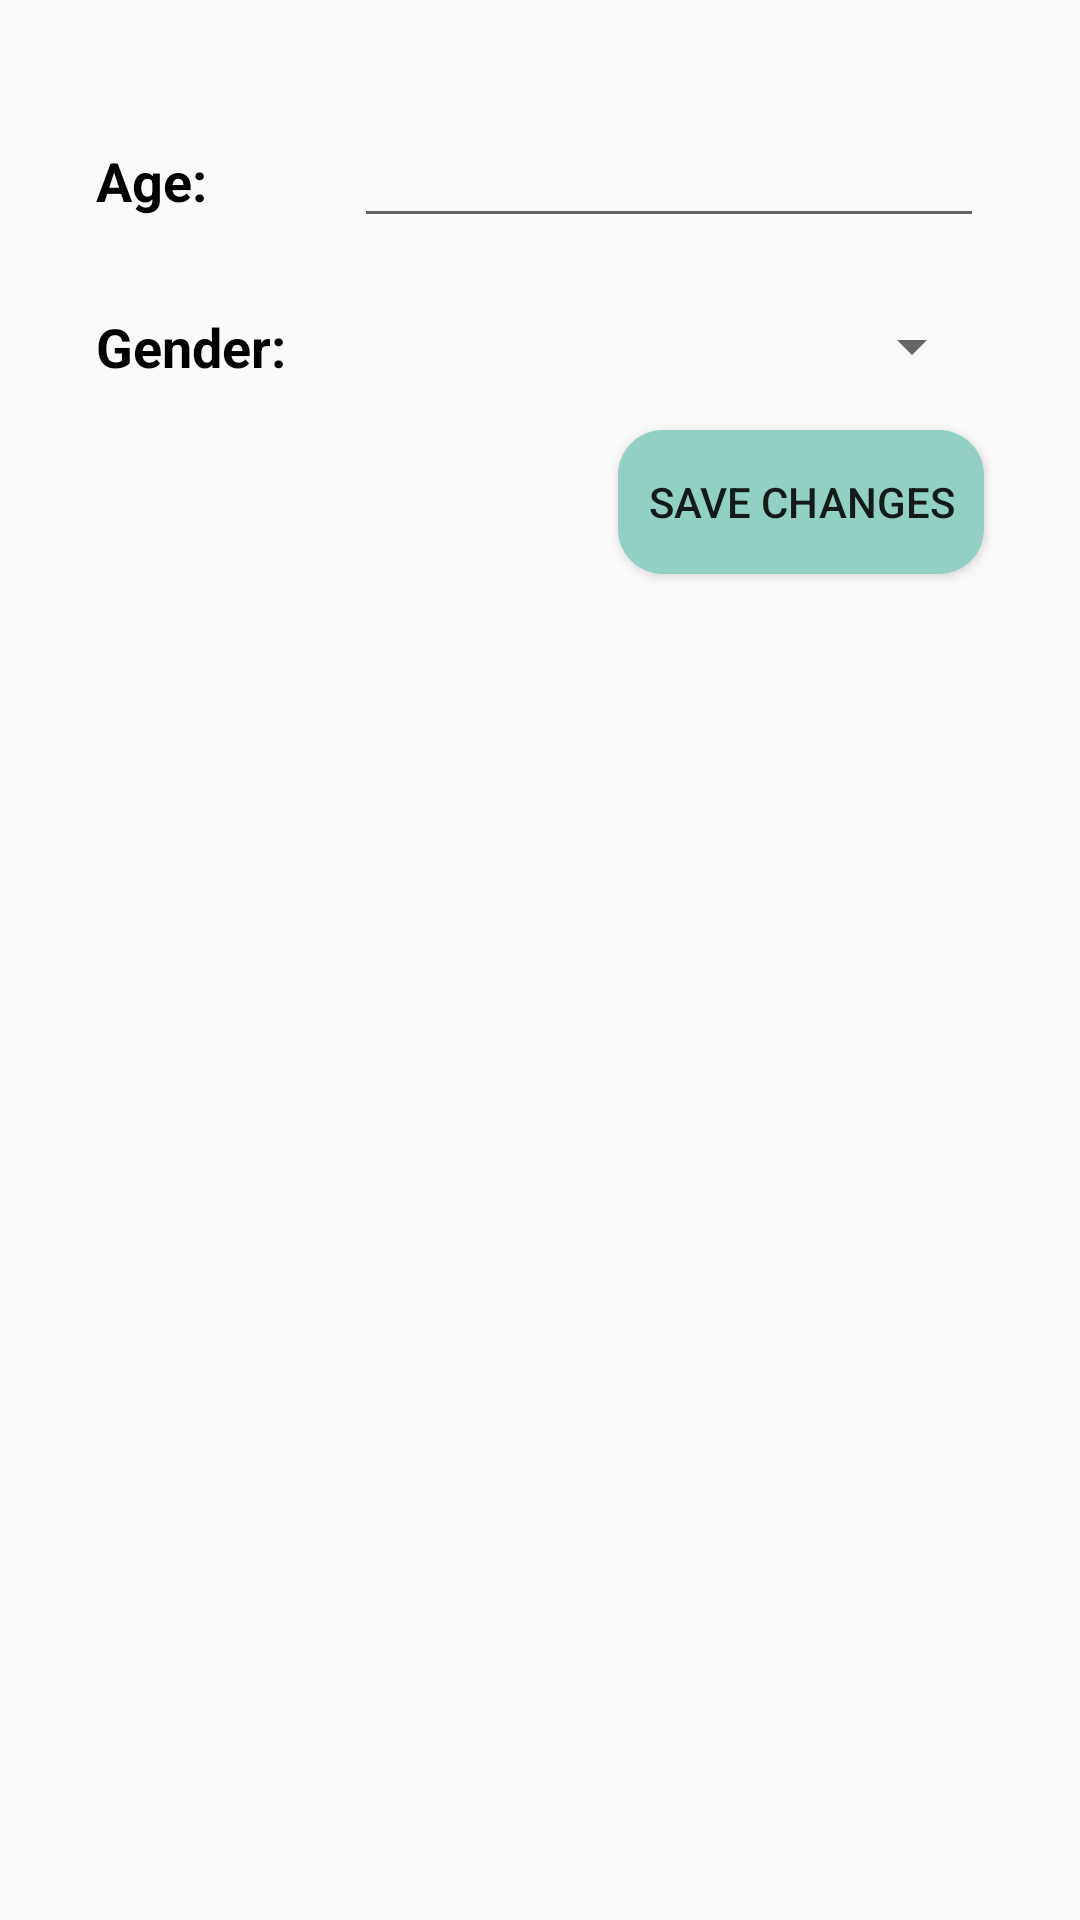

This screen was rendered from an Android layout file. Write that file and the resources it references.
<!-- AndroidManifest.xml: application theme Theme.AppCompat.Light.NoActionBar -->
<!-- res/layout/fragment_personal_info.xml -->
<?xml version="1.0" encoding="utf-8"?>

<FrameLayout xmlns:android="http://schemas.android.com/apk/res/android"
    xmlns:app="http://schemas.android.com/apk/res-auto"
    xmlns:tools="http://schemas.android.com/tools"
    android:id="@+id/frameLayout2"
    android:layout_width="match_parent"
    android:layout_height="match_parent"
    tools:context=".ui.home.user.data.management.PersonalInfoFragment">

    <androidx.constraintlayout.widget.ConstraintLayout
        android:layout_width="match_parent"
        android:layout_height="match_parent"
        android:padding="24dp">

        <TextView
            android:id="@+id/label_age"
            android:layout_width="wrap_content"
            android:layout_height="wrap_content"
            android:layout_marginStart="8dp"
            android:layout_marginLeft="8dp"
            android:layout_marginTop="24dp"
            android:text="@string/age"
            android:textColor="@color/design_default_color_on_secondary"
            android:textSize="18sp"
            android:textStyle="bold"
            android:visibility="visible"
            app:layout_constraintStart_toStartOf="parent"
            app:layout_constraintTop_toTopOf="parent" />

        <Button
            android:id="@+id/button_savePersonalInfo"
            android:layout_width="wrap_content"
            android:layout_height="wrap_content"
            android:layout_marginTop="16dp"
            android:layout_marginEnd="8dp"
            android:layout_marginRight="8dp"
            android:background="@drawable/roundbutton"
            android:gravity="center|center_horizontal|center_vertical"
            android:text="@string/save"
            app:layout_constraintEnd_toEndOf="parent"
            app:layout_constraintTop_toBottomOf="@+id/spinner_gender" />

        <EditText
            android:id="@+id/settings_age"
            android:layout_width="wrap_content"
            android:layout_height="wrap_content"
            android:layout_marginEnd="8dp"
            android:layout_marginRight="8dp"
            android:ems="10"
            android:inputType="number"
            android:maxLength="2"
            app:layout_constraintBaseline_toBaselineOf="@+id/label_age"
            app:layout_constraintEnd_toEndOf="parent" />
        
        <TextView
            android:id="@+id/label_gender"
            android:layout_width="wrap_content"
            android:layout_height="wrap_content"
            android:layout_marginStart="8dp"
            android:layout_marginLeft="8dp"
            android:text="@string/label_gender"
            android:textColor="@color/design_default_color_on_secondary"
            android:textSize="18sp"
            android:textStyle="bold"
            app:layout_constraintStart_toStartOf="parent"
            app:layout_constraintTop_toTopOf="@+id/spinner_gender" />

        <Spinner
            android:id="@+id/spinner_gender"
            android:layout_width="0dp"
            android:layout_height="wrap_content"
            android:layout_marginStart="8dp"
            android:layout_marginLeft="8dp"
            android:layout_marginTop="24dp"
            android:layout_marginEnd="8dp"
            android:layout_marginRight="8dp"
            app:layout_constraintEnd_toEndOf="parent"
            app:layout_constraintStart_toStartOf="@+id/settings_age"
            app:layout_constraintTop_toBottomOf="@+id/settings_age" />

    </androidx.constraintlayout.widget.ConstraintLayout>
</FrameLayout>
<!-- resources referenced by this layout -->
<resources>
  <!-- drawable roundbutton (drawable) -->
  <?xml version="1.0" encoding="utf-8"?>
  
  <shape xmlns:android="http://schemas.android.com/apk/res/android" android:shape="rectangle" android:padding="10dp">
      <corners android:radius="15dp"/> // if you want clear round shape then make radius size is half of your  button`s height.
      <solid android:color="#91d0c2"/> // Button Colour
      <padding
          android:bottom="5dp"
          android:left="10dp"
          android:right="10dp"
          android:top="5dp"/>
  </shape>
  <string name="age">Age:</string>
  <string name="diabetesLabel">Diabetes type:</string>
  <string name="label_gender">Gender:</string>
  <string name="save">Save changes</string>
</resources>
